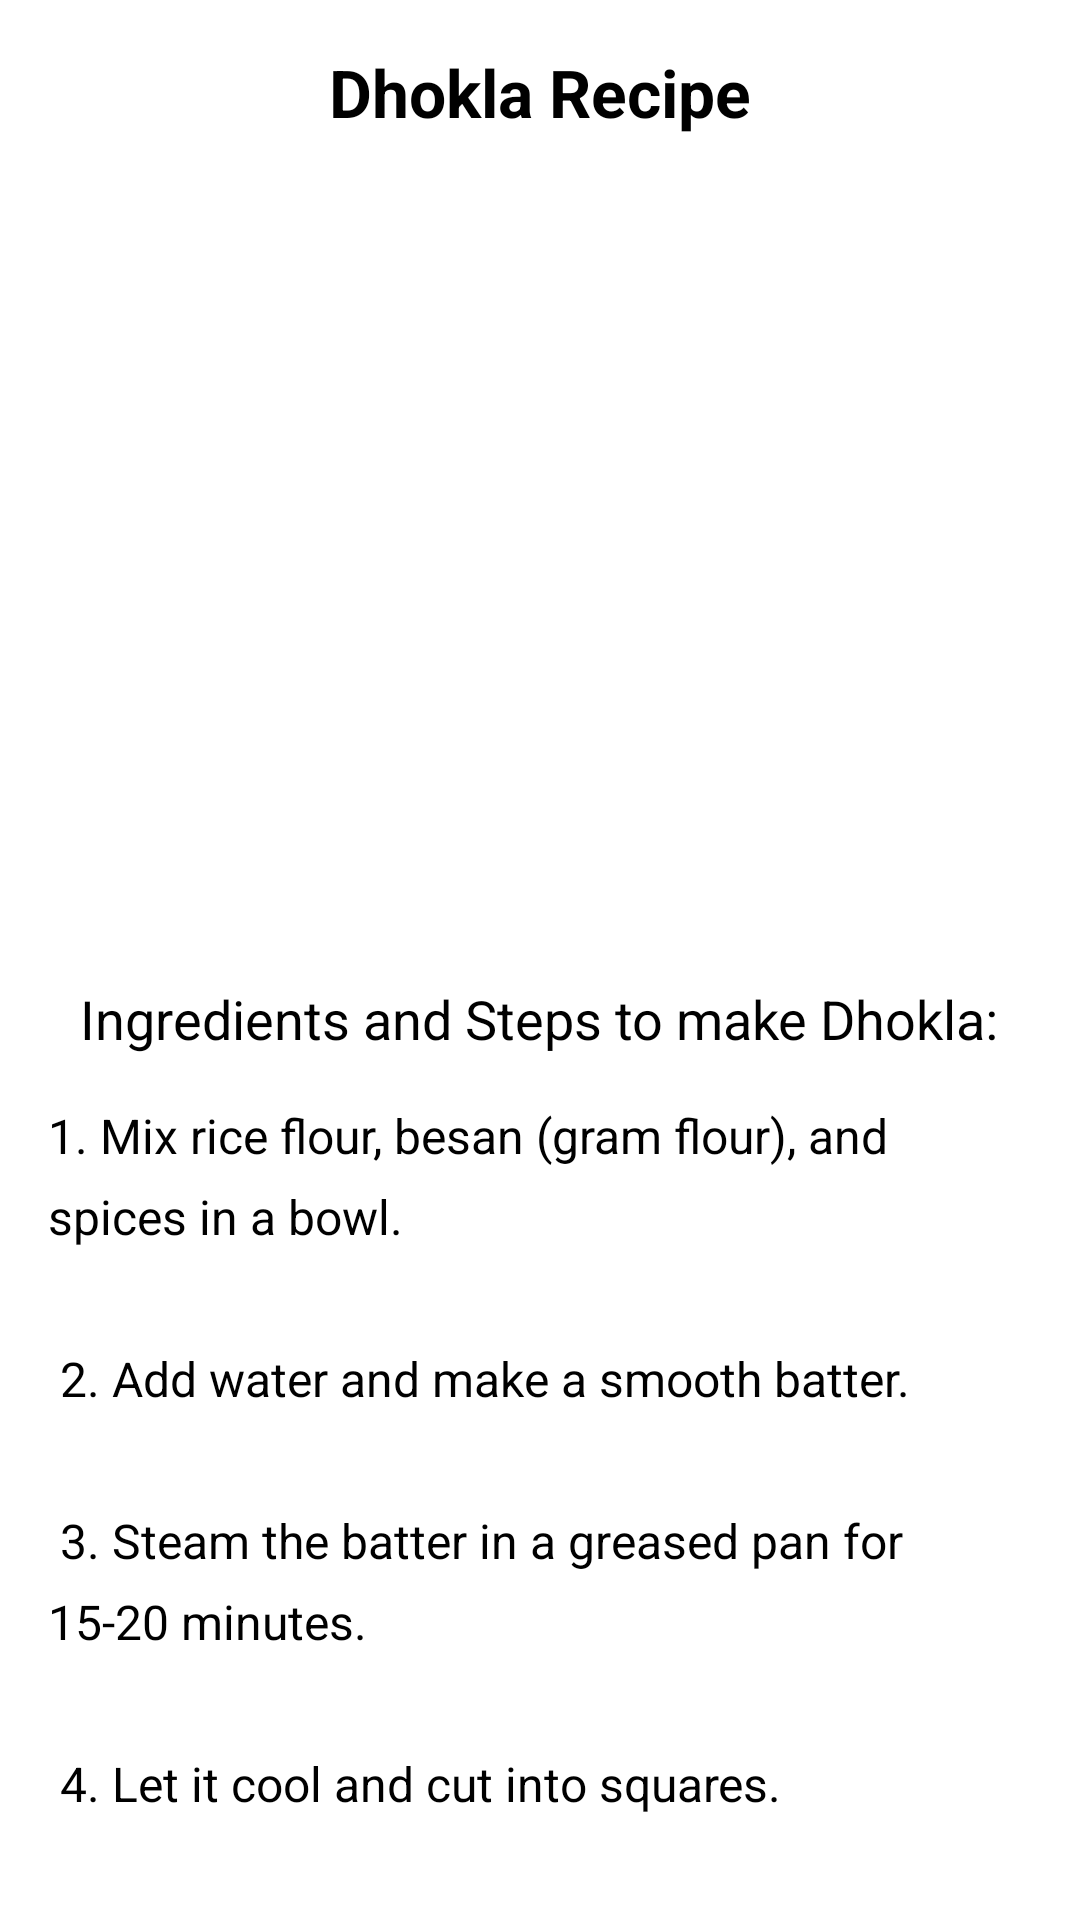

Here is an Android app screen rendered from its layout file. Give the layout XML and the strings, colors and styles it references.
<!-- AndroidManifest.xml: application theme Theme.ExampleApplication -->
<!-- res/layout/activity_dhokla.xml -->
<?xml version="1.0" encoding="utf-8"?>
<ScrollView xmlns:android="http://schemas.android.com/apk/res/android"
    android:layout_width="match_parent"
    android:layout_height="match_parent">

    <LinearLayout
        android:layout_width="match_parent"
        android:layout_height="wrap_content"
        android:orientation="vertical"
        android:padding="16dp"
        android:gravity="center_horizontal">

        
        <TextView
            android:layout_width="wrap_content"
            android:layout_height="wrap_content"
            android:text="Dhokla Recipe"
            android:textSize="22sp"
            android:textStyle="bold"
            android:layout_marginBottom="16dp"
            android:layout_gravity="center_horizontal" />

        
        <ImageView
            android:id="@+id/dhoklaImage"
            android:layout_width="match_parent"
            android:layout_height="250dp"
            android:src="@drawable/dhoklajpeg"
            android:contentDescription="Dhokla Image"
            android:layout_marginBottom="16dp" />

        
        <TextView
            android:id="@+id/recipeProcedure"
            android:layout_width="wrap_content"
            android:layout_height="wrap_content"
            android:text="Ingredients and Steps to make Dhokla:"
            android:textSize="18sp"
            android:layout_marginBottom="16dp" />

        
        <TextView
            android:id="@+id/procedureSteps"
            android:layout_width="match_parent"
            android:layout_height="wrap_content"
            android:text="@string/dhokla_recipe_procedure"
            android:textSize="16sp"
            android:lineSpacingExtra="8dp"
            android:layout_marginBottom="16dp" />

        <Button
            android:id="@+id/addFavoriteButton"
            android:layout_width="wrap_content"
            android:layout_height="wrap_content"
            android:text="Add to Favorites"
            android:layout_marginTop="16dp"
            android:layout_gravity="center" />

    </LinearLayout>
</ScrollView>
<!-- resources referenced by this layout -->
<resources>
  <string name="dhokla_recipe_procedure">
          1. Mix rice flour, besan (gram flour), and spices in a bowl.\n\n
          2. Add water and make a smooth batter.\n\n
          3. Steam the batter in a greased pan for 15-20 minutes.\n\n
          4. Let it cool and cut into squares.\n\n
          5. Temper with mustard seeds, curry leaves, and green chilies.\n\n
          6. Serve with green chutney.
      </string>
  <style name="Theme.ExampleApplication" parent="Base.Theme.ExampleApplication">
          
          <item name="android:navigationBarColor">@android:color/transparent</item>
          <item name="android:statusBarColor">@android:color/transparent</item>
          <item name="android:windowLightStatusBar">?attr/isLightTheme</item>
      </style>
</resources>
